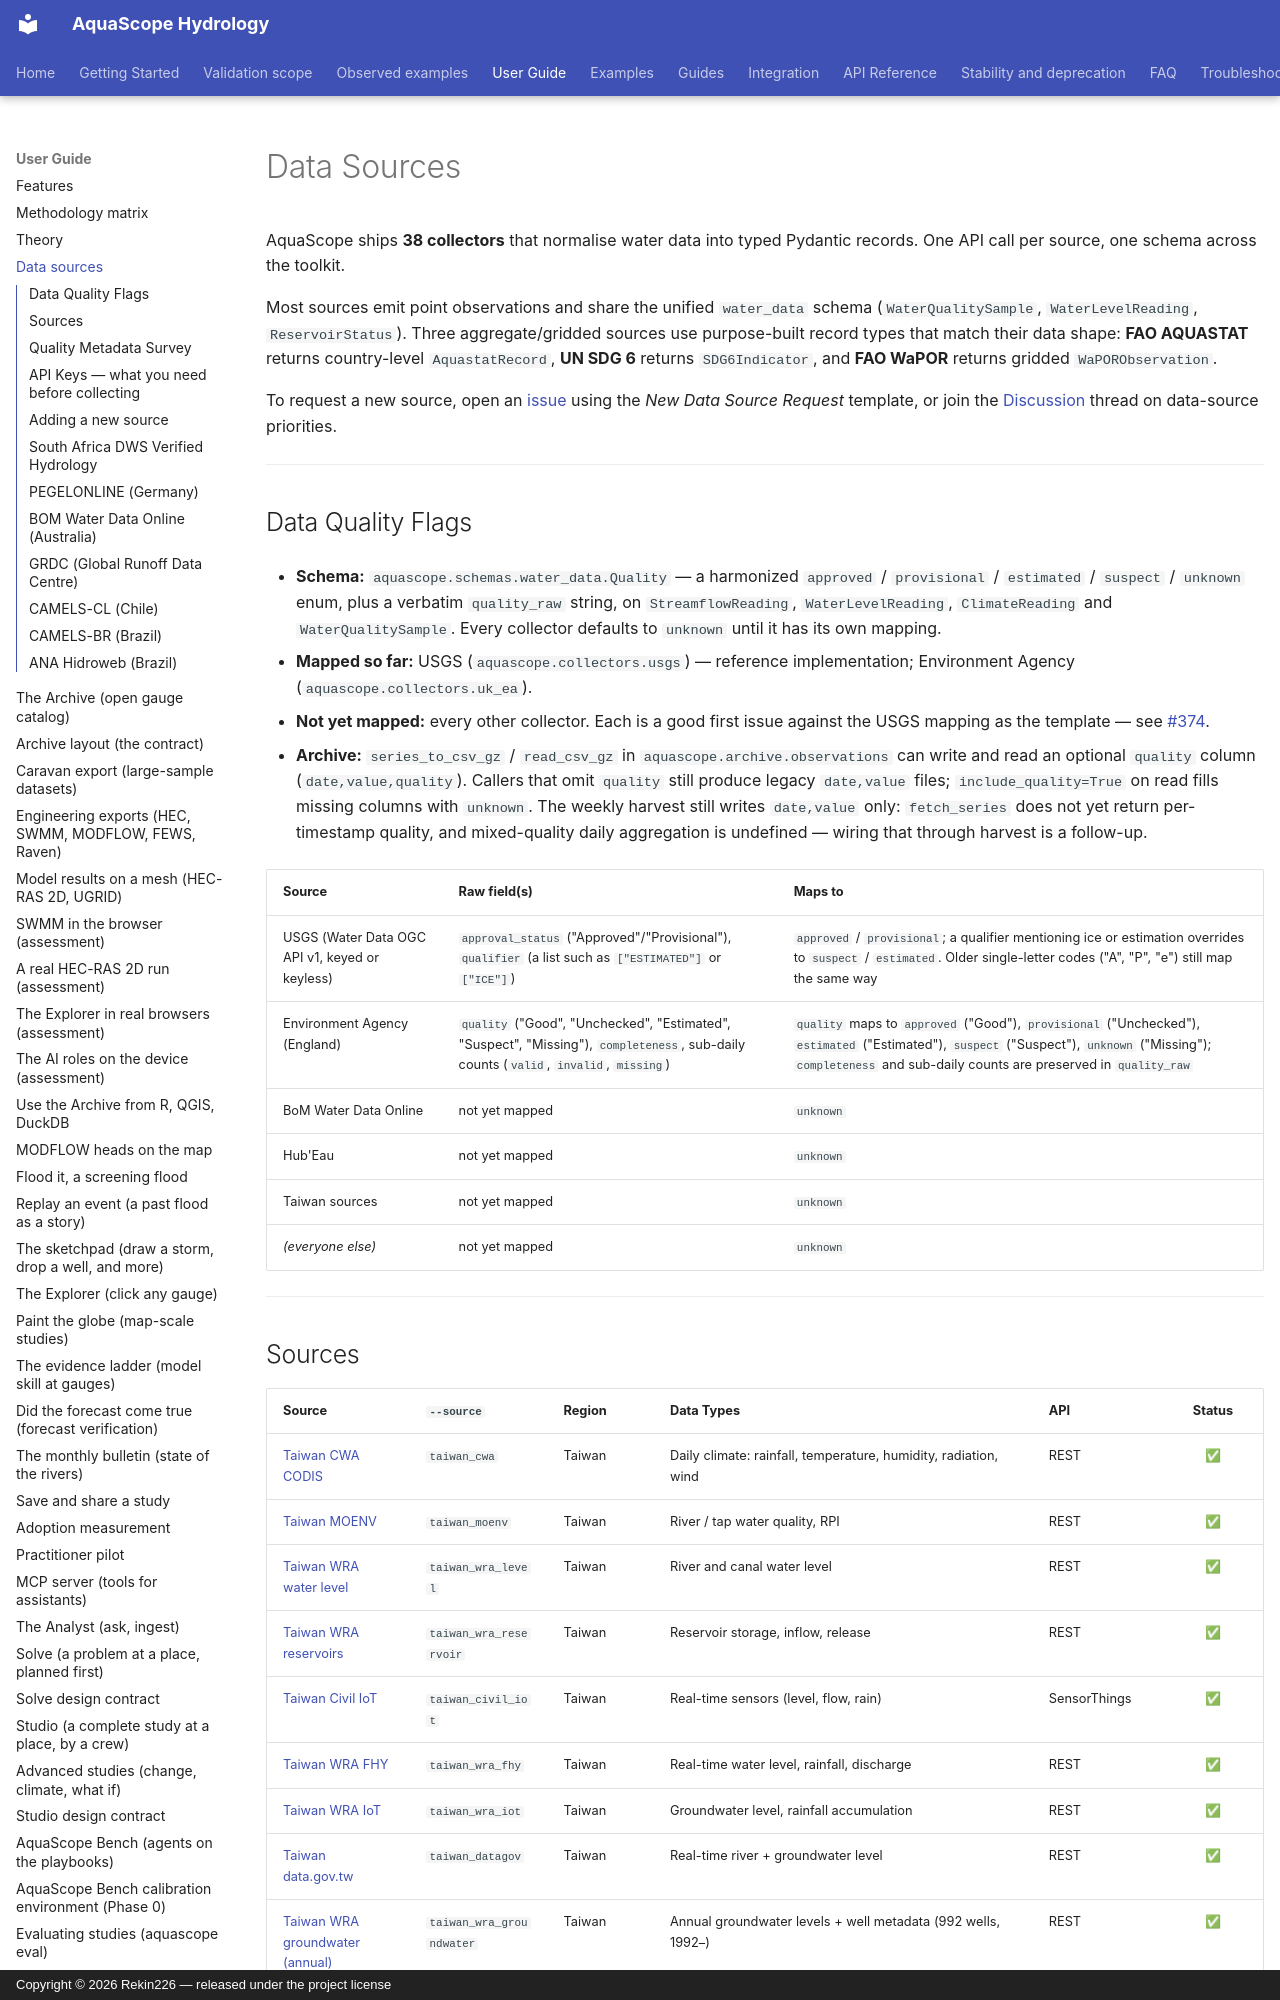

repository: Rekin226/aquascope · page: data_sources/index.html · generator: mkdocs · copyright: Copyright © 2026 Rekin226 — released under the project license

# Data Sources

AquaScope ships **38 collectors** that normalise water data into typed Pydantic records. One API call per source, one schema across the toolkit.

Most sources emit point observations and share the unified `water_data` schema (`WaterQualitySample`, `WaterLevelReading`, `ReservoirStatus`). Three aggregate/gridded sources use purpose-built record types that match their data shape: **FAO AQUASTAT** returns country-level `AquastatRecord`, **UN SDG 6** returns `SDG6Indicator`, and **FAO WaPOR** returns gridded `WaPORObservation`.

To request a new source, open an [issue](https://github.com/Rekin226/aquascope/issues/new/choose) using the *New Data Source Request* template, or join the [Discussion](https://github.com/Rekin226/aquascope/discussions) thread on data-source priorities.

---

## Data Quality Flags

- **Schema:** `aquascope.schemas.water_data.Quality` — a harmonized
  `approved` / `provisional` / `estimated` / `suspect` / `unknown`
  enum, plus a verbatim `quality_raw` string, on `StreamflowReading`,
  `WaterLevelReading`, `ClimateReading` and `WaterQualitySample`.
  Every collector defaults to `unknown` until it has its own mapping.

- **Mapped so far:** USGS (`aquascope.collectors.usgs`) — reference
  implementation; Environment Agency (`aquascope.collectors.uk_ea`).

- **Not yet mapped:** every other collector. Each is a good first
  issue against the USGS mapping as the template — see [#374](https://github.com/Rekin226/aquascope/issues/374).

- **Archive:** `series_to_csv_gz` / `read_csv_gz` in
  `aquascope.archive.observations` can write and read an optional
  `quality` column (`date,value,quality`). Callers that omit `quality`
  still produce legacy `date,value` files; `include_quality=True` on
  read fills missing columns with `unknown`. The weekly harvest still
  writes `date,value` only: `fetch_series` does not yet return
  per-timestamp quality, and mixed-quality daily aggregation is
  undefined — wiring that through harvest is a follow-up.

| Source | Raw field(s) | Maps to |
| :--- | :--- | :--- |
| USGS (Water Data OGC API v1, keyed or keyless) | `approval_status` ("Approved"/"Provisional"), `qualifier` (a list such as `["ESTIMATED"]` or `["ICE"]`) | `approved` / `provisional`; a qualifier mentioning ice or estimation overrides to `suspect` / `estimated`. Older single-letter codes ("A", "P", "e") still map the same way |
| Environment Agency (England) | `quality` ("Good", "Unchecked", "Estimated", "Suspect", "Missing"), `completeness`, sub-daily counts (`valid`, `invalid`, `missing`) | `quality` maps to `approved` ("Good"), `provisional` ("Unchecked"), `estimated` ("Estimated"), `suspect` ("Suspect"), `unknown` ("Missing"); `completeness` and sub-daily counts are preserved in `quality_raw` |
| BoM Water Data Online | not yet mapped | `unknown` |
| Hub'Eau | not yet mapped | `unknown` |
| Taiwan sources | not yet mapped | `unknown` |
| *(everyone else)* | not yet mapped | `unknown` |

---
